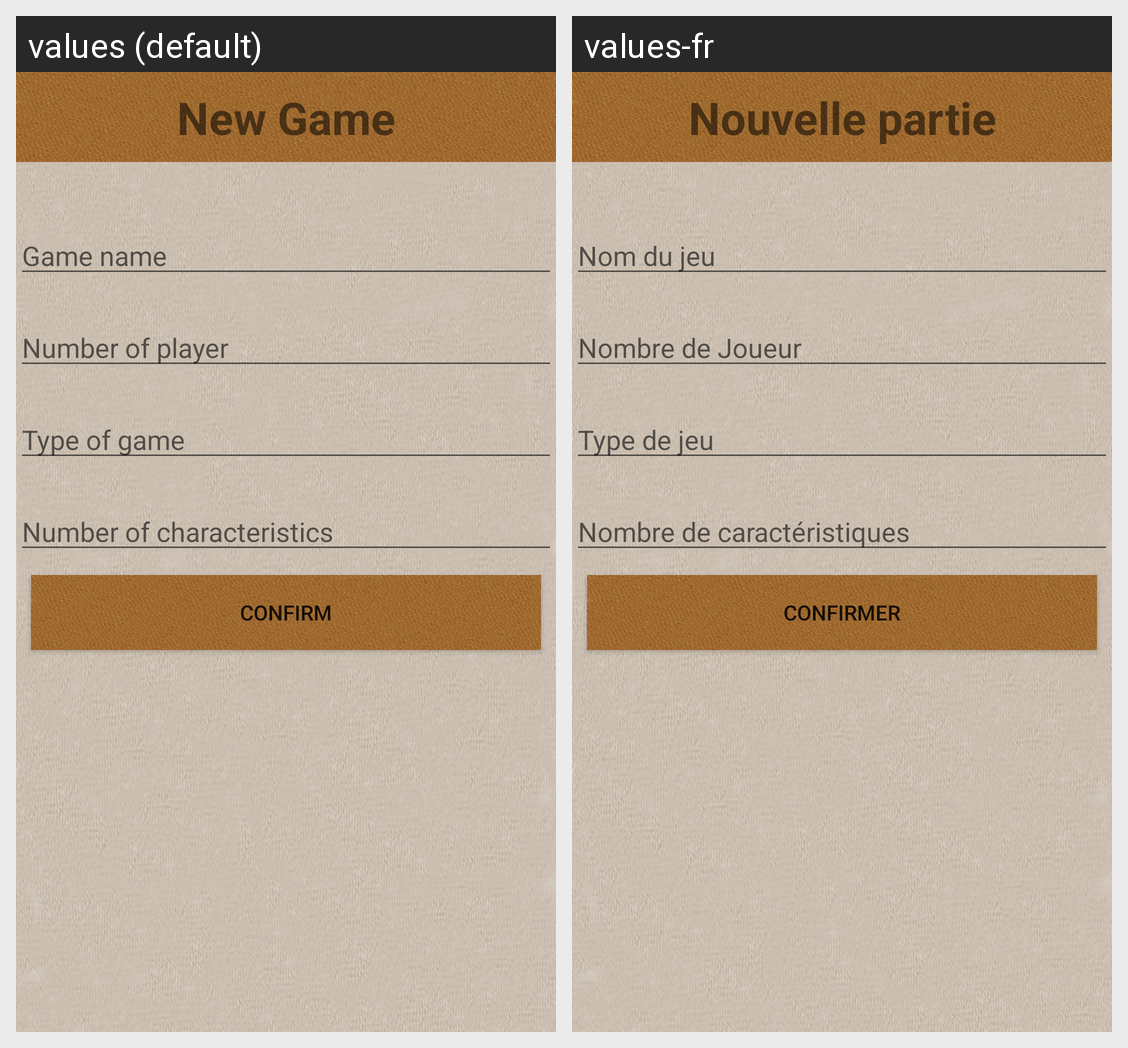

Locale-by-locale string values for the Android screen shown in this grid:
Android screen res/layout/new_game.xml rendered under 2 locales, left to right: values (default), values-fr. Device: Nexus 5 (rendered at 1080×1920; each locale shown at half size, 540×960, under a caption strip naming it); theme AppTheme.
Strings drawn on this screen, with the default value and each locale's value (text and hints the layout hard-codes, and strings that could not be matched under every locale, appear in the picture but are not listed):

new_game
  values: New Game
  values-fr: Nouvelle partie

game_name
  values: Game name
  values-fr: Nom du jeu

player_number
  values: Number of player
  values-fr: Nombre de Joueur

type_of_game
  values: Type of game
  values-fr: Type de jeu

stat_number
  values: Number of characteristics
  values-fr: Nombre de caractéristiques

confirm
  values: Confirm
  values-fr: Confirmer
